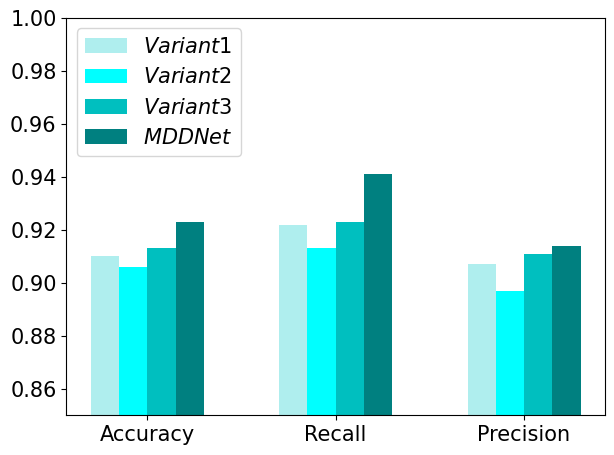

Python code for this plot:
# -*- coding: utf-8 -*-
import matplotlib.pyplot as plt
import numpy as np
import pandas as pd
from matplotlib.pyplot import savefig
from matplotlib.transforms import Bbox


plt.rcParams['legend.fontsize'] = 15


#------------------第二个图片---------------
# 画第1个图：折线图
#  定义字体Palatino Linotype
font = {'family': 'serif',
        'serif': 'Times New Roman',
        'weight': 'normal',
        'size': 15}
plt.rc('font', **font)
labels=[ 'Accuracy', 'Recall', 'Precision']
x = np.arange(len(labels))  # the label locations
width = 0.15

df = pd.DataFrame({'v1':[0.91,0.922,0.907], 'v2': [0.906,0.913,0.897], 'v3': [ 0.913, 0.923,0.911], 'MDD': [ 0.923, 0.941,0.914]}, index=labels)
x = np.arange(len(labels))
# plt.bar(x - (3/2)*width , df['v1'], width=width, label="$Variant1$",fc='lightsteelblue')
# plt.bar(x - (1/2)*width , df['v2'], width=width, label="$Variant2$",fc='cornflowerblue')
# plt.bar(x + (1/2)*width, df['v3'], width=width, label="$Variant3$",fc='royalblue')
# plt.bar(x + (3/2)*width, df['MDD'], width=width, label="$MDDNet$",fc='blue')
plt.bar(x - (3/2)*width , df['v1'], width=width, label="$Variant1$",fc='paleturquoise')
plt.bar(x - (1/2)*width , df['v2'], width=width, label="$Variant2$",fc='aqua')
plt.bar(x + (1/2)*width, df['v3'], width=width, label="$Variant3$",fc='c')
plt.bar(x + (3/2)*width, df['MDD'], width=width, label="$MDDNet$",fc='teal')
#固定X轴、Y轴的范围
plt.ylim(0.85, 1)
# ax.set_xlim(xmin = -5, xmax = 5)
plt.xticks(x,labels,fontsize=15)
plt.legend( loc='upper left', fontsize = 15,columnspacing=1)  # 显示图例
plt.tight_layout()
# plt.show()
savefig('./ablation_fig.png',dpi=1000,bbox_inches = 'tight')
# plt.show()




